Photos from the image-classification dataset "dataset2mo" in the GitHub repository lei047483-a11y/TCM-MicroScope. Its 24 classes are: arborvitae seed, baiziren, banxiaqu, chinese angelica, chuanqiong, cinnabar, cinnamon bark, codonopsis root, cuwuweizi, danggui, dangshen, fuling, honey fried astragalus, honey fried licorice, poria, processed pinellia, rougui, sour jujube seed, suanzaoren, szechuan lovage rhizome, vinegar processed schisandra, zhigancao, zhihuangqi, zhusha.

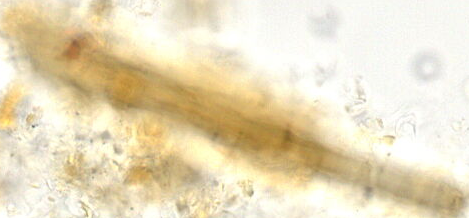
Label: fuling

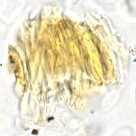
Label: baiziren

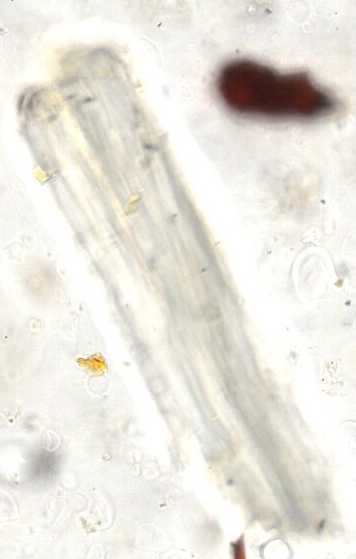
Label: honey fried licorice

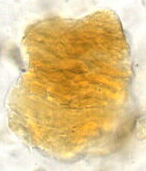
Label: arborvitae seed

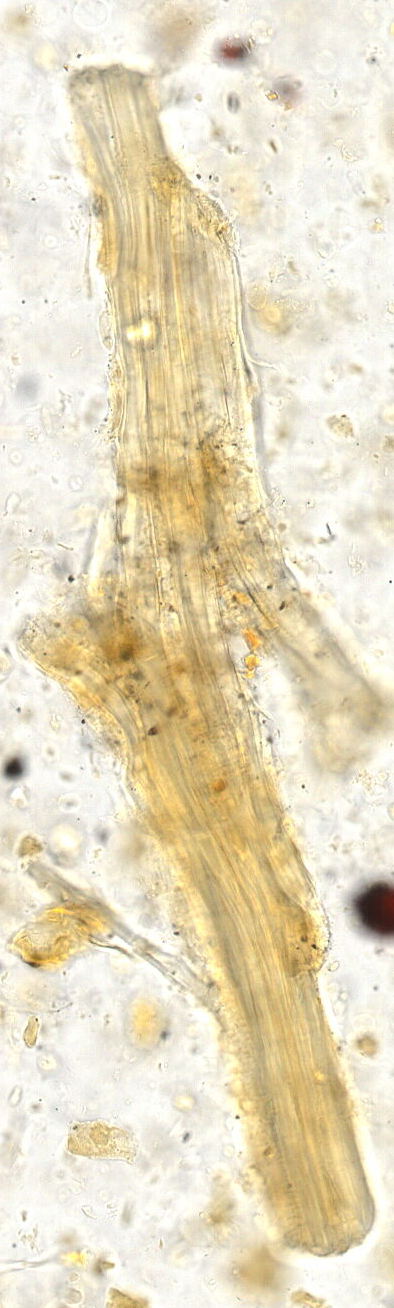
Label: zhigancao

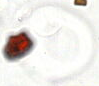
Label: cinnabar
